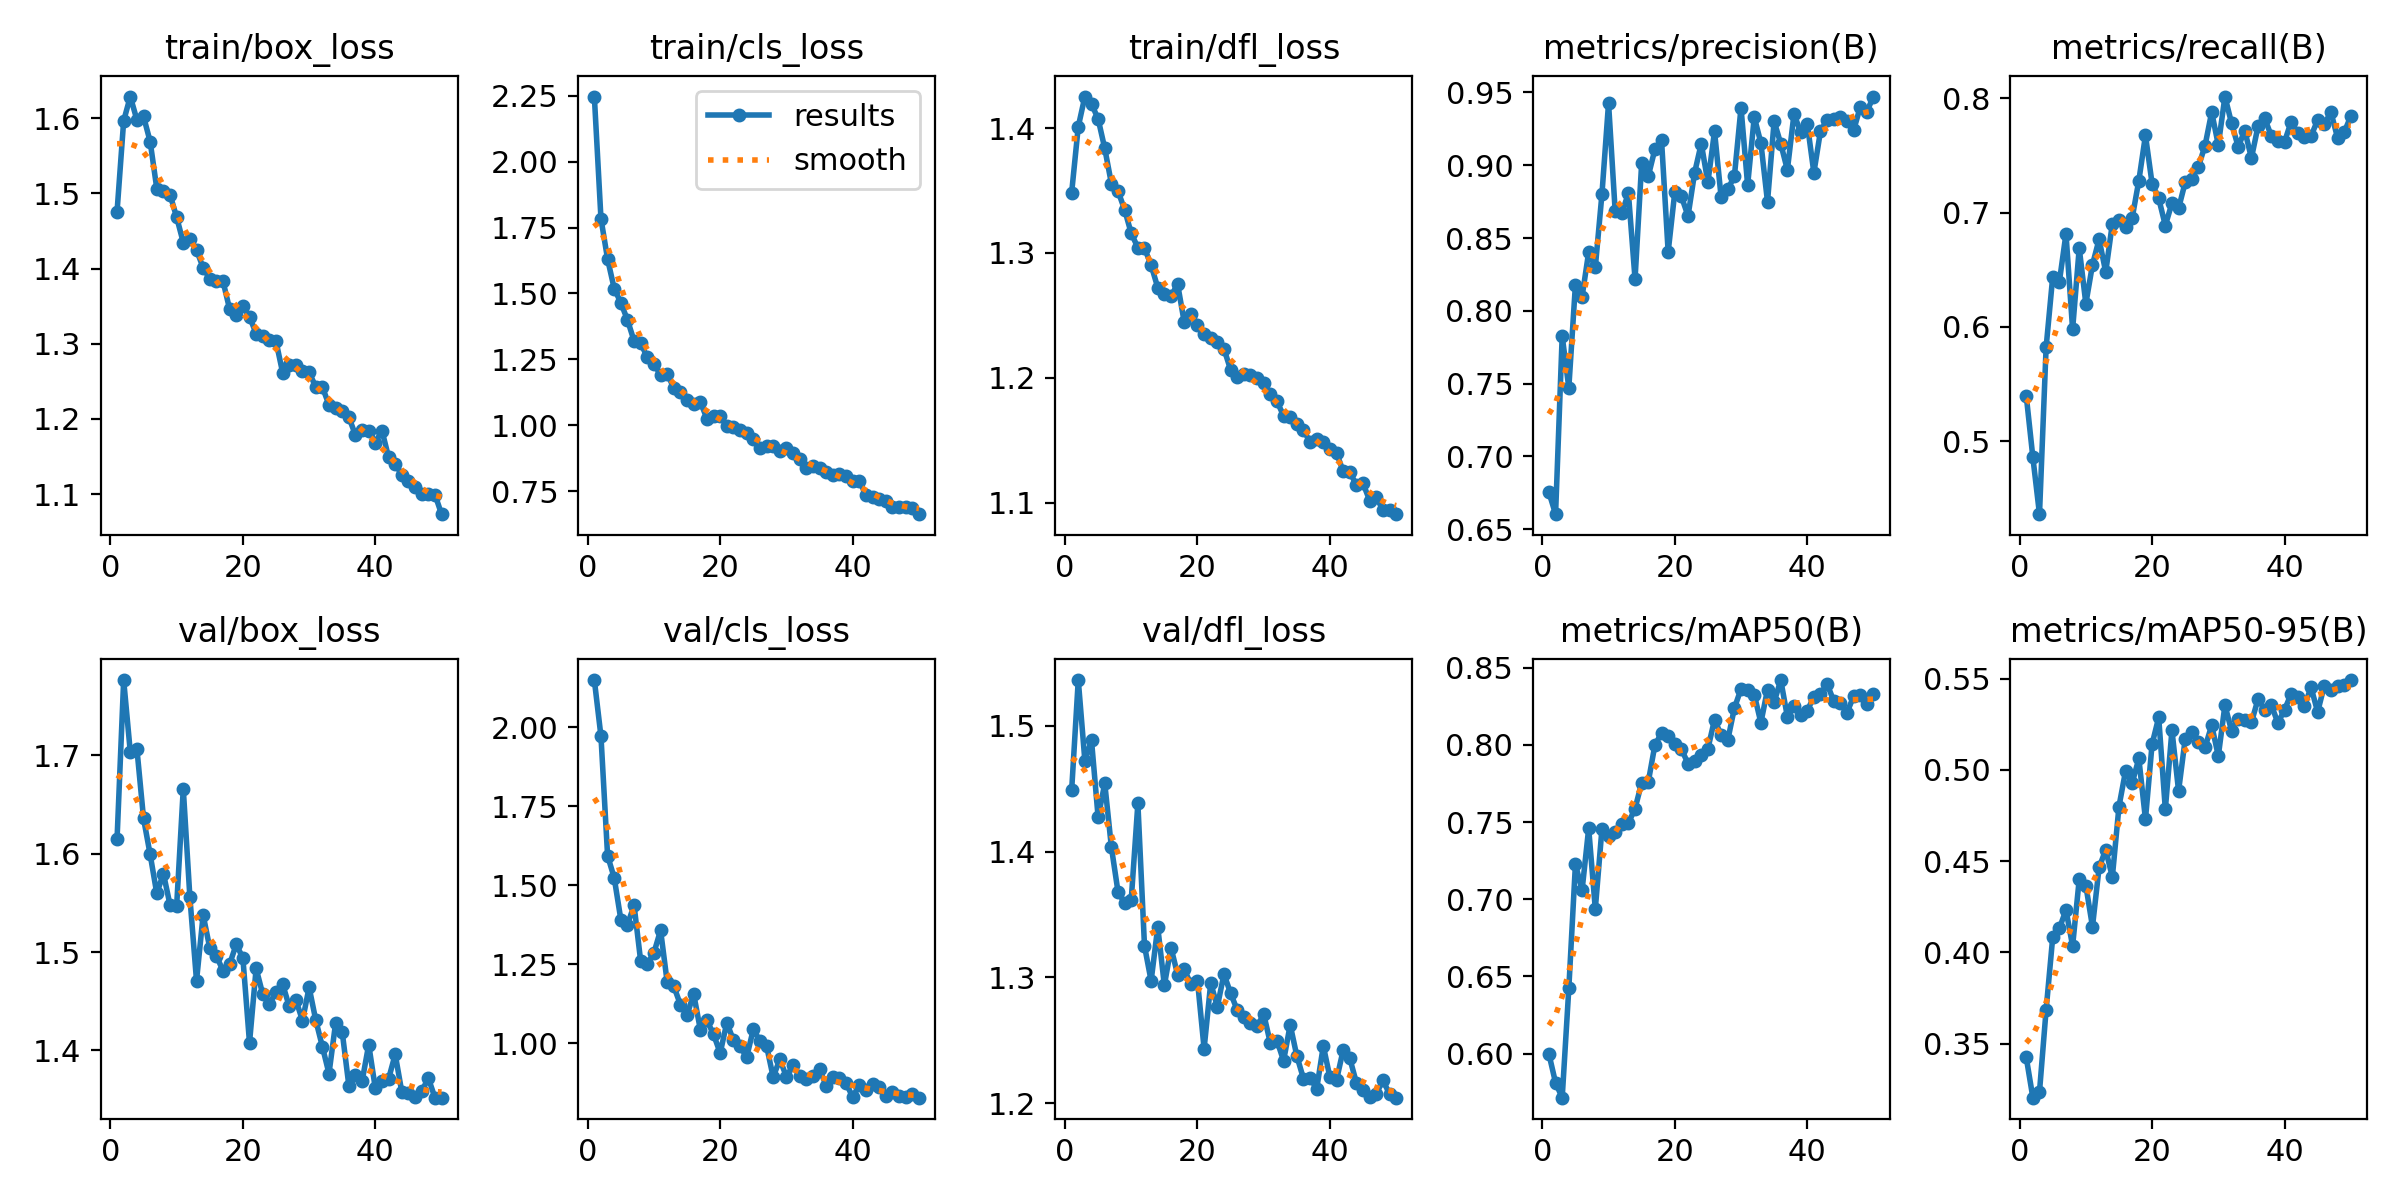

Source data for this figure (header and first rows):
epoch, time, train/box_loss, train/cls_loss, train/dfl_loss, metrics/precision(B), metrics/recall(B), metrics/mAP50(B), metrics/mAP50-95(B), val/box_loss, val/cls_loss, val/dfl_loss, lr/pg0, lr/pg1, lr/pg2
1, 1756, 1.476, 2.247, 1.348, 0.6754, 0.5397, 0.5998, 0.3424, 1.615, 2.149, 1.449, 0.0004153, 0.0004153, 0.0004153
2, 3561, 1.597, 1.784, 1.401, 0.6604, 0.4856, 0.5812, 0.3204, 1.777, 1.971, 1.536, 0.0008155, 0.0008155, 0.0008155
3, 5505, 1.629, 1.63, 1.425, 0.7826, 0.4359, 0.5716, 0.3236, 1.704, 1.593, 1.472, 0.001199, 0.001199, 0.001199
4, 7551, 1.598, 1.518, 1.419, 0.7472, 0.582, 0.6423, 0.3685, 1.707, 1.523, 1.488, 0.001176, 0.001176, 0.001176
5, 9541, 1.602, 1.465, 1.407, 0.8181, 0.644, 0.7228, 0.4084, 1.636, 1.391, 1.427, 0.001151, 0.001151, 0.001151
6, 11422, 1.569, 1.4, 1.384, 0.8096, 0.6394, 0.7058, 0.4131, 1.599, 1.375, 1.454, 0.001126, 0.001126, 0.001126
7, 16873, 1.507, 1.32, 1.356, 0.8403, 0.6814, 0.7459, 0.4232, 1.56, 1.436, 1.404, 0.001102, 0.001102, 0.001102
8, 18793, 1.503, 1.311, 1.35, 0.8299, 0.5978, 0.6937, 0.4035, 1.58, 1.259, 1.368, 0.001077, 0.001077, 0.001077
9, 20735, 1.499, 1.258, 1.335, 0.88, 0.6688, 0.7454, 0.44, 1.548, 1.25, 1.359, 0.001052, 0.001052, 0.001052
10, 22503, 1.468, 1.232, 1.316, 0.9427, 0.6202, 0.7407, 0.4366, 1.547, 1.286, 1.362, 0.001027, 0.001027, 0.001027
11, 48796, 1.435, 1.191, 1.304, 0.8684, 0.6543, 0.7436, 0.4141, 1.666, 1.357, 1.438, 0.001002, 0.001002, 0.001002
12, 50532, 1.44, 1.194, 1.304, 0.8671, 0.6766, 0.7488, 0.4465, 1.556, 1.193, 1.325, 0.0009778, 0.0009778, 0.0009778
13, 52231, 1.425, 1.142, 1.29, 0.8808, 0.648, 0.7494, 0.4561, 1.471, 1.18, 1.297, 0.000953, 0.000953, 0.000953
14, 53960, 1.401, 1.127, 1.272, 0.8218, 0.6903, 0.7587, 0.4413, 1.538, 1.122, 1.34, 0.0009283, 0.0009283, 0.0009283
15, 55724, 1.387, 1.095, 1.267, 0.9014, 0.6938, 0.7754, 0.4799, 1.504, 1.089, 1.294, 0.0009035, 0.0009035, 0.0009035
16, 57466, 1.383, 1.081, 1.265, 0.8925, 0.6875, 0.776, 0.4995, 1.496, 1.155, 1.324, 0.0008787, 0.0008787, 0.0008787
17, 59203, 1.383, 1.09, 1.275, 0.911, 0.6955, 0.7999, 0.4928, 1.481, 1.043, 1.302, 0.000854, 0.000854, 0.000854
18, 60949, 1.346, 1.024, 1.245, 0.9172, 0.728, 0.8075, 0.5062, 1.488, 1.072, 1.306, 0.0008293, 0.0008293, 0.0008293
19, 62692, 1.339, 1.034, 1.251, 0.8405, 0.7676, 0.8054, 0.4729, 1.508, 1.028, 1.295, 0.0008045, 0.0008045, 0.0008045
20, 64436, 1.35, 1.034, 1.243, 0.8814, 0.7254, 0.8004, 0.5141, 1.494, 0.9685, 1.297, 0.0007797, 0.0007797, 0.0007797
21, 66171, 1.336, 0.9971, 1.235, 0.8786, 0.7125, 0.7972, 0.5287, 1.408, 1.064, 1.243, 0.000755, 0.000755, 0.000755
22, 67922, 1.314, 0.9921, 1.232, 0.8651, 0.6887, 0.7879, 0.4784, 1.483, 1.009, 1.296, 0.0007302, 0.0007302, 0.0007302
23, 69657, 1.31, 0.9837, 1.229, 0.895, 0.7083, 0.7893, 0.5216, 1.457, 0.9896, 1.277, 0.0007055, 0.0007055, 0.0007055
24, 71393, 1.305, 0.9724, 1.223, 0.9149, 0.7037, 0.7937, 0.4884, 1.448, 0.9558, 1.303, 0.0006808, 0.0006808, 0.0006808
25, 73134, 1.303, 0.9495, 1.206, 0.8883, 0.7265, 0.7974, 0.5169, 1.459, 1.043, 1.287, 0.000656, 0.000656, 0.000656
26, 74880, 1.262, 0.9149, 1.2, 0.9232, 0.7295, 0.8163, 0.5207, 1.467, 1.007, 1.274, 0.0006312, 0.0006312, 0.0006312
27, 76626, 1.272, 0.9199, 1.203, 0.8779, 0.7403, 0.8064, 0.5153, 1.445, 0.9915, 1.269, 0.0006065, 0.0006065, 0.0006065
28, 78371, 1.272, 0.9211, 1.202, 0.8833, 0.7587, 0.8031, 0.5123, 1.451, 0.8924, 1.264, 0.0005818, 0.0005818, 0.0005818
29, 80105, 1.264, 0.9004, 1.2, 0.8925, 0.788, 0.8237, 0.5244, 1.43, 0.9483, 1.261, 0.000557, 0.000557, 0.000557
30, 81834, 1.262, 0.9118, 1.196, 0.9395, 0.7592, 0.8362, 0.5076, 1.464, 0.8943, 1.271, 0.0005322, 0.0005322, 0.0005322
31, 83580, 1.243, 0.8961, 1.187, 0.8863, 0.8016, 0.8357, 0.5354, 1.431, 0.9295, 1.248, 0.0005075, 0.0005075, 0.0005075
32, 85321, 1.242, 0.8723, 1.181, 0.9331, 0.7782, 0.8325, 0.5214, 1.404, 0.8966, 1.25, 0.0004827, 0.0004827, 0.0004827
33, 99659, 1.219, 0.8362, 1.17, 0.9153, 0.7577, 0.8143, 0.5281, 1.376, 0.8851, 1.234, 0.000458, 0.000458, 0.000458
34, 101380, 1.214, 0.8445, 1.169, 0.8748, 0.7717, 0.8358, 0.5274, 1.428, 0.8944, 1.262, 0.0004332, 0.0004332, 0.0004332
35, 103103, 1.21, 0.8387, 1.163, 0.9302, 0.7478, 0.8276, 0.526, 1.419, 0.917, 1.238, 0.0004085, 0.0004085, 0.0004085
36, 104814, 1.202, 0.824, 1.158, 0.9148, 0.7757, 0.8419, 0.5388, 1.364, 0.8658, 1.22, 0.0003837, 0.0003837, 0.0003837
37, 106549, 1.178, 0.8109, 1.149, 0.8968, 0.7826, 0.8182, 0.533, 1.375, 0.8931, 1.22, 0.000359, 0.000359, 0.000359
38, 108276, 1.185, 0.8138, 1.151, 0.9351, 0.7671, 0.8254, 0.5356, 1.368, 0.8897, 1.212, 0.0003343, 0.0003343, 0.0003343
39, 110004, 1.184, 0.8066, 1.148, 0.9228, 0.7625, 0.8194, 0.5257, 1.406, 0.8738, 1.246, 0.0003095, 0.0003095, 0.0003095
40, 111726, 1.168, 0.7903, 1.143, 0.9286, 0.762, 0.822, 0.5329, 1.361, 0.8291, 1.221, 0.0002848, 0.0002848, 0.0002848
41, 113423, 1.184, 0.7883, 1.14, 0.8949, 0.7796, 0.8311, 0.5416, 1.369, 0.8668, 1.219, 0.00026, 0.00026, 0.00026
42, 115121, 1.149, 0.7365, 1.125, 0.9234, 0.7694, 0.8328, 0.5398, 1.371, 0.8518, 1.242, 0.0002352, 0.0002352, 0.0002352
43, 116814, 1.14, 0.7281, 1.125, 0.9311, 0.7662, 0.8394, 0.535, 1.396, 0.8701, 1.236, 0.0002105, 0.0002105, 0.0002105
44, 118525, 1.125, 0.7206, 1.114, 0.932, 0.767, 0.8283, 0.5453, 1.357, 0.8607, 1.216, 0.0001857, 0.0001857, 0.0001857
45, 120231, 1.117, 0.7113, 1.115, 0.9334, 0.781, 0.8274, 0.5317, 1.356, 0.8314, 1.21, 0.000161, 0.000161, 0.000161
46, 121929, 1.109, 0.6899, 1.102, 0.93, 0.7772, 0.8208, 0.5462, 1.352, 0.8464, 1.205, 0.0001363, 0.0001363, 0.0001363
47, 123633, 1.1, 0.688, 1.105, 0.9239, 0.788, 0.8313, 0.544, 1.358, 0.832, 1.208, 0.0001115, 0.0001115, 0.0001115
48, 125339, 1.1, 0.6882, 1.094, 0.94, 0.7656, 0.8321, 0.5459, 1.372, 0.829, 1.218, 8.675e-05, 8.675e-05, 8.675e-05
49, 127039, 1.099, 0.686, 1.094, 0.9369, 0.7702, 0.8261, 0.5464, 1.352, 0.8378, 1.207, 6.2e-05, 6.2e-05, 6.2e-05
50, 128737, 1.073, 0.6625, 1.091, 0.9472, 0.7843, 0.8327, 0.5492, 1.352, 0.8273, 1.204, 3.725e-05, 3.725e-05, 3.725e-05
